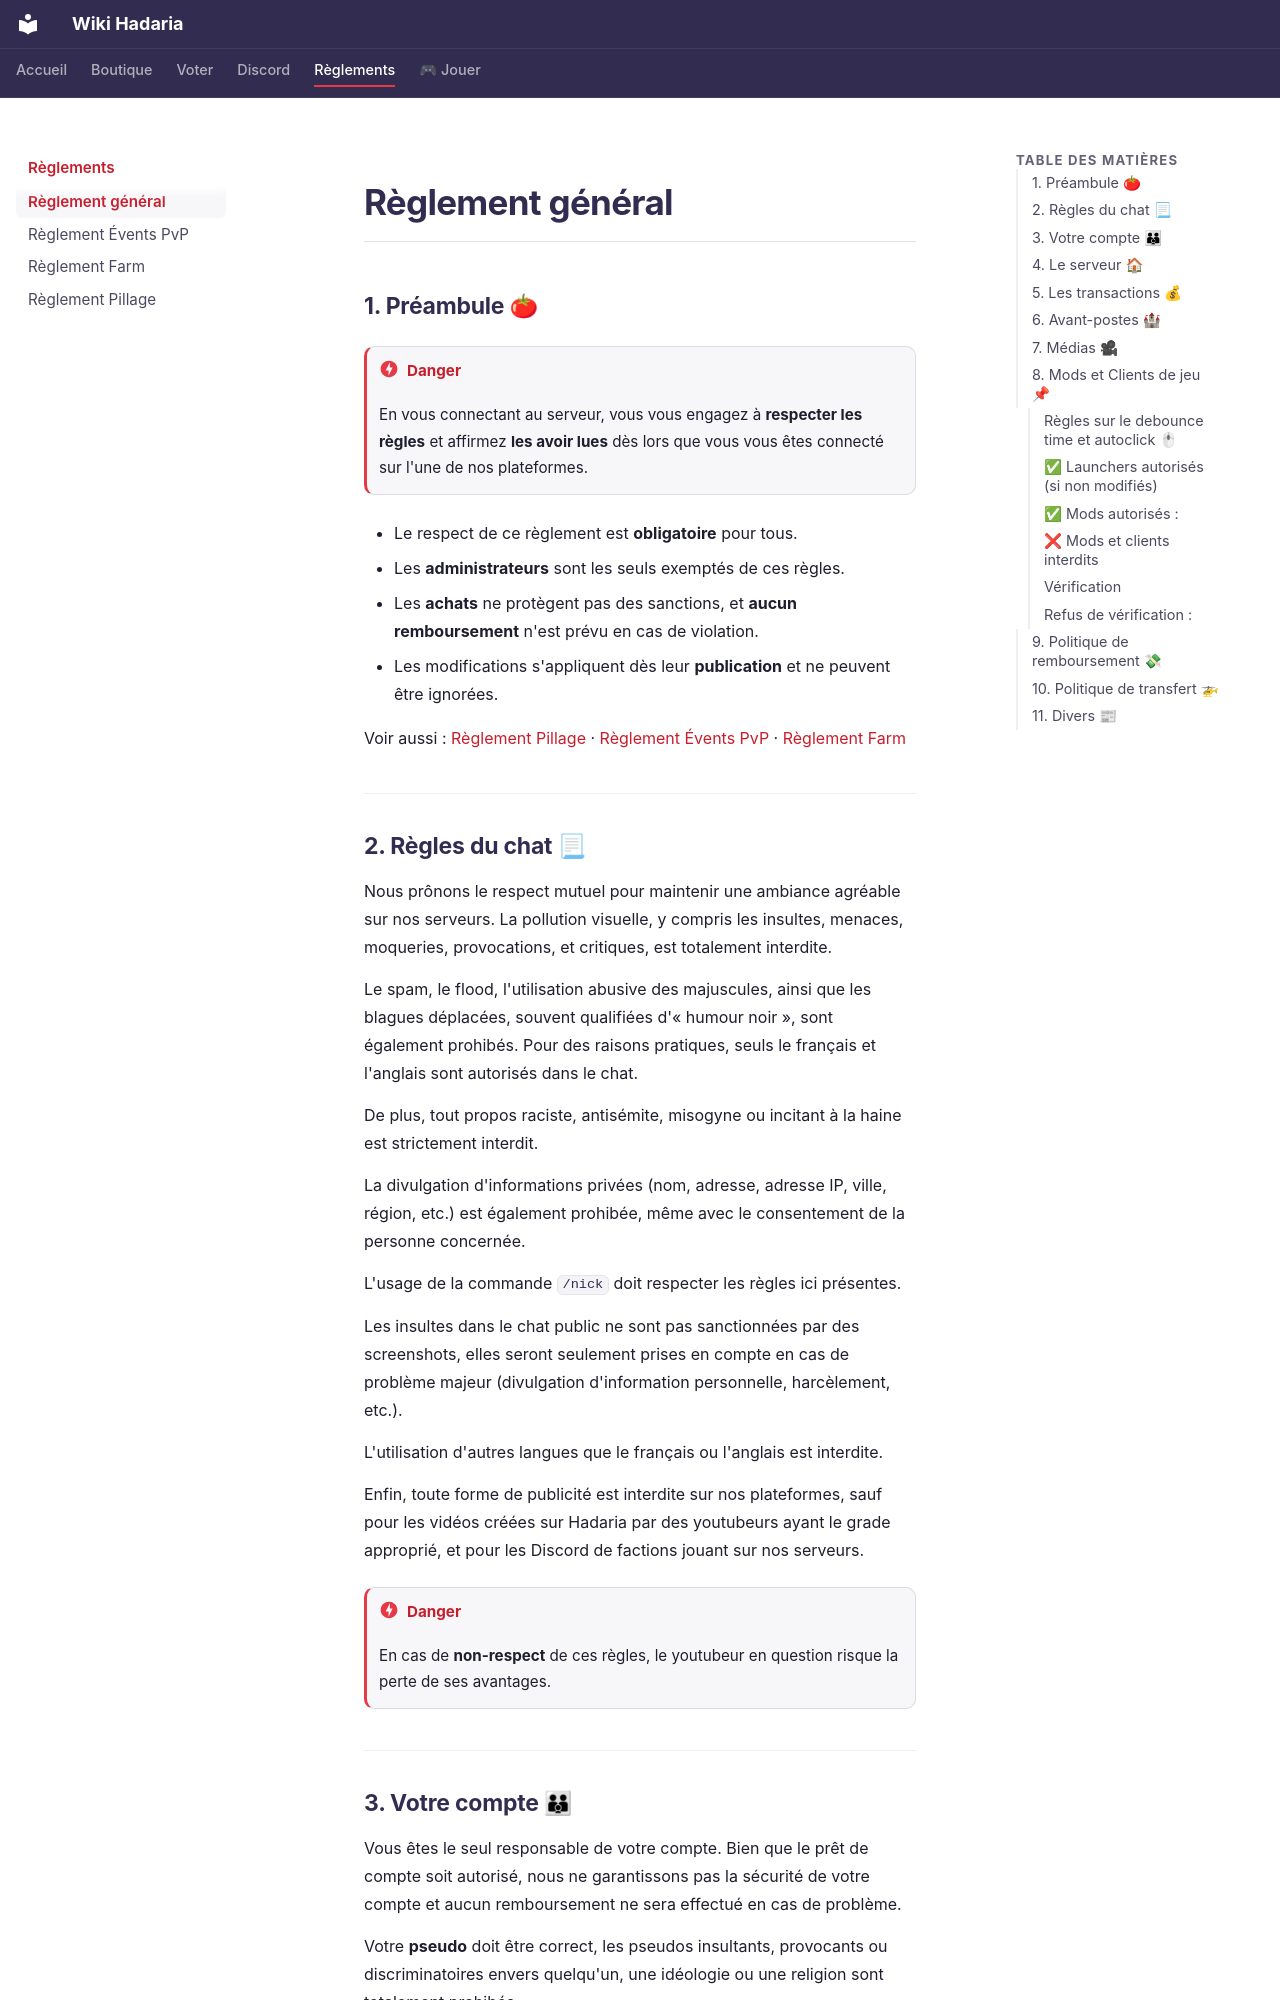

repository: mediavee/hadaria-reglement · page: reglement-general/index.html · generator: mkdocs

# Règlement général

## 1. Préambule 🍅

!!! danger
    En vous connectant au serveur, vous vous engagez à **respecter les règles** et affirmez **les avoir lues** dès lors que vous vous êtes connecté sur l'une de nos plateformes.

- Le respect de ce règlement est **obligatoire** pour tous.
- Les **administrateurs** sont les seuls exemptés de ces règles.
- Les **achats** ne protègent pas des sanctions, et **aucun remboursement** n'est prévu en cas de violation.
- Les modifications s'appliquent dès leur **publication** et ne peuvent être ignorées.

Voir aussi : [Règlement Pillage](reglement-pillage.md) · [Règlement Évents PvP](reglement-events-pvp.md) · [Règlement Farm](reglement-farm.md)

---

## 2. Règles du chat 📃

Nous prônons le respect mutuel pour maintenir une ambiance agréable sur nos serveurs. La pollution visuelle, y compris les insultes, menaces, moqueries, provocations, et critiques, est totalement interdite.

Le spam, le flood, l'utilisation abusive des majuscules, ainsi que les blagues déplacées, souvent qualifiées d'« humour noir », sont également prohibés. Pour des raisons pratiques, seuls le français et l'anglais sont autorisés dans le chat.

De plus, tout propos raciste, antisémite, misogyne ou incitant à la haine est strictement interdit.

La divulgation d'informations privées (nom, adresse, adresse IP, ville, région, etc.) est également prohibée, même avec le consentement de la personne concernée.

L'usage de la commande `/nick` doit respecter les règles ici présentes.

Les insultes dans le chat public ne sont pas sanctionnées par des screenshots, elles seront seulement prises en compte en cas de problème majeur (divulgation d'information personnelle, harcèlement, etc.).

L'utilisation d'autres langues que le français ou l'anglais est interdite.

Enfin, toute forme de publicité est interdite sur nos plateformes, sauf pour les vidéos créées sur Hadaria par des youtubeurs ayant le grade approprié, et pour les Discord de factions jouant sur nos serveurs.

!!! danger
    En cas de **non-respect** de ces règles, le youtubeur en question risque la perte de ses avantages.

---
